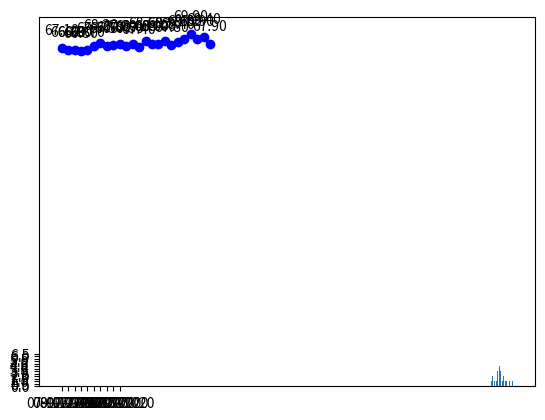

The script that saved this image:
import matplotlib.pyplot as plt
import datetime
import statistics
import numpy as np

start = datetime.datetime.strptime("07-07-2020", "%d-%m-%Y")
end = datetime.datetime.strptime("31-07-2020", "%d-%m-%Y")
date_generated = [start + datetime.timedelta(days=x) for x in range(0, (end-start).days)]
dl = list()

for date in date_generated:
    dl.append(date.strftime("%d-%m-%Y"))

weight = [67.1, 66.8, 66.8, 66.5, 66.7, 67.6, 68.2, 67.5, 67.8, 67.9, 67.5, 68.0, 67.4, 68.6, 68.0, 68.0, 68.5, 67.8, 68.4, 69.0, 69.9, 68.9, 69.4, 67.9]

counts = dict()
for x in weight:
    counts[x] = counts.get(x,0) + 1

for x,y in zip(dl,weight):

    label = "{:.2f}".format(y)

    plt.annotate(label, # this is the text
                 (x,y), # this is the point to label
                 textcoords="offset points", # how to position the text
                 xytext=(0,10), # distance from text to points (x,y)
                 ha='center') # horizontal alignment can be left, right or center

plt.xticks(np.arange(0,10,1))
plt.yticks(np.arange(0,7,0.5))

plt.plot(dl, weight, 'bo-')
plt.show()

plt.hist(weight, bins=len(weight))
plt.show()

ord = sorted([(v,k) for k,v in counts.items()], reverse=True)

for k, v in ord:
    print(v, k)

print("Average weight rounded till {}".format(end))
print(round(statistics.mean(weight),1))
print("Median weight rounded till {}".format(end))
print(round(statistics.median(weight),1))